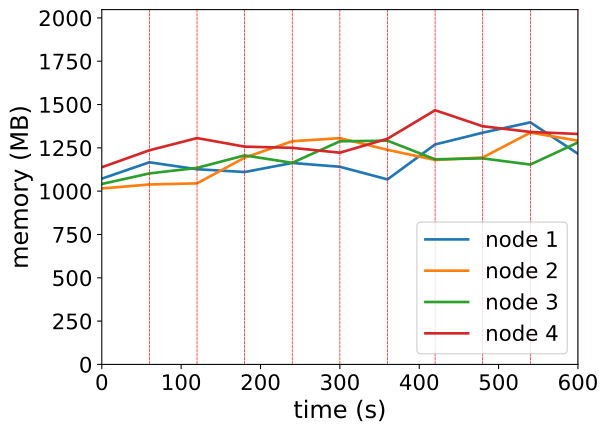

The file beside this chart, header and first rows:
timestamp, ppgcc-m02_pod_amount, ppgcc-m02_memory, ppgcc-m02_cpu, ppgcc-m03_pod_amount, ppgcc-m03_memory, ppgcc-m03_cpu, ppgcc-m04_pod_amount, ppgcc-m04_memory, ppgcc-m04_cpu, ppgcc-m05_pod_amount, ppgcc-m05_memory, ppgcc-m05_cpu
0, 5, 1098060, 90994165, 5, 1040008, 34721307, 5, 1066536, 49438641, 5, 1165336, 80046249
60, 5, 1194552, 221410408, 5, 1063504, 54725545, 5, 1128972, 130926588, 5, 1265656, 197423911
120, 4, 1153632, 352860246, 2, 1070104, 153257423, 2, 1161576, 223262854, 2, 1337728, 332548387
180, 2, 1137132, 305434905, 4, 1222168, 335582748, 5, 1235364, 405623609, 5, 1287040, 397736393
240, 3, 1190592, 316983641, 2, 1319056, 536102395, 1, 1191540, 536955346, 6, 1280176, 284333499
300, 4, 1168284, 392122064, 5, 1337404, 607962819, 4, 1318788, 558178572, 2, 1251400, 476782346
360, 1, 1093440, 388759437, 2, 1268104, 585721433, 5, 1322352, 731978451, 3, 1333900, 592261959
420, 5, 1300020, 524527655, 3, 1208484, 525097106, 2, 1212264, 722633229, 5, 1502332, 832150474
480, 4, 1369716, 792963672, 3, 1223004, 436485762, 5, 1217676, 617833433, 2, 1407556, 894736280
540, 4, 1430700, 926219963, 5, 1369920, 860386433, 1, 1181244, 626579821, 3, 1374028, 726189754
600, 3, 1244976, 654353748, 4, 1322268, 881906922, 4, 1311924, 819964874, 3, 1362016, 1019366375
